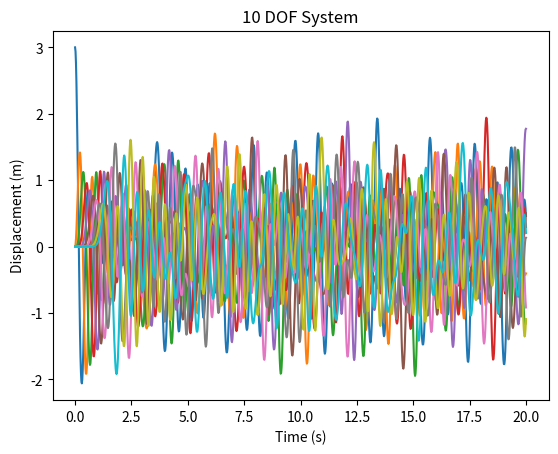

Write Python code to recreate this figure.
# -*- coding: utf-8 -*-
"""
Spyder Editor

This is a temporary script file.
"""
import numpy as np
import matplotlib.pyplot as plt
from scipy import linalg as lin
import os

os.system('clear')

n = 10
wn = np.zeros([n,1],float)
print(wn)
phi = np.zeros([n,1],float)
A = np.zeros([n,1],float)
sze = 1001;
hi = 20;
t = np.linspace(0,hi,sze)
print(t)
P = np.zeros([n,sze],float)
x = np.zeros([n,sze],float)

k = 1e2
print(k)
m = 2
x0 = np.zeros([n,1],float)
x0[0] = 3;
print(x0)
v0 = np.zeros([n,1]);

M = m*np.eye(n);
L = lin.sqrtm(M);
print(M)
print(L)
K = 2*k*np.eye(n)
K[n-1][n-1] = k

for i in range(0,n-1):
    K[i+1][i] = -1*k;
    K[i][i+1] = -1*k;
    
print(K)
Linv = lin.inv(L);
Ktilde = Linv@K@Linv
print(Ktilde)
D,V = lin.eig(Ktilde)
print(D)
print(V)


u = Linv@V;
print(u)
uinv = lin.inv(u)
p0 = uinv@x0
print(p0.shape)
pdot0 = uinv@v0

Mnew = np.transpose(u)@M@u
Knew = np.transpose(u)@K@u

for i in range(0,n):
    wn[i] = np.sqrt(Knew[i][i]/Mnew[i][i])
    phi[i] = np.arctan(p0[i]*wn[i]/pdot0[i])
    A[i] = np.sqrt(p0[i]**2 + (pdot0[i]/wn[i])**2)
    P[i][:] = A[i]*np.sin(np.multiply(wn[i],t) + phi[i])
print(phi)

x = u@P
for i in range(0,n):
    plt.plot(t,x[i][:])
    
plt.xlabel('Time (s)')
plt.ylabel('Displacement (m)')
plt.title('10 DOF System')
plt.show()
